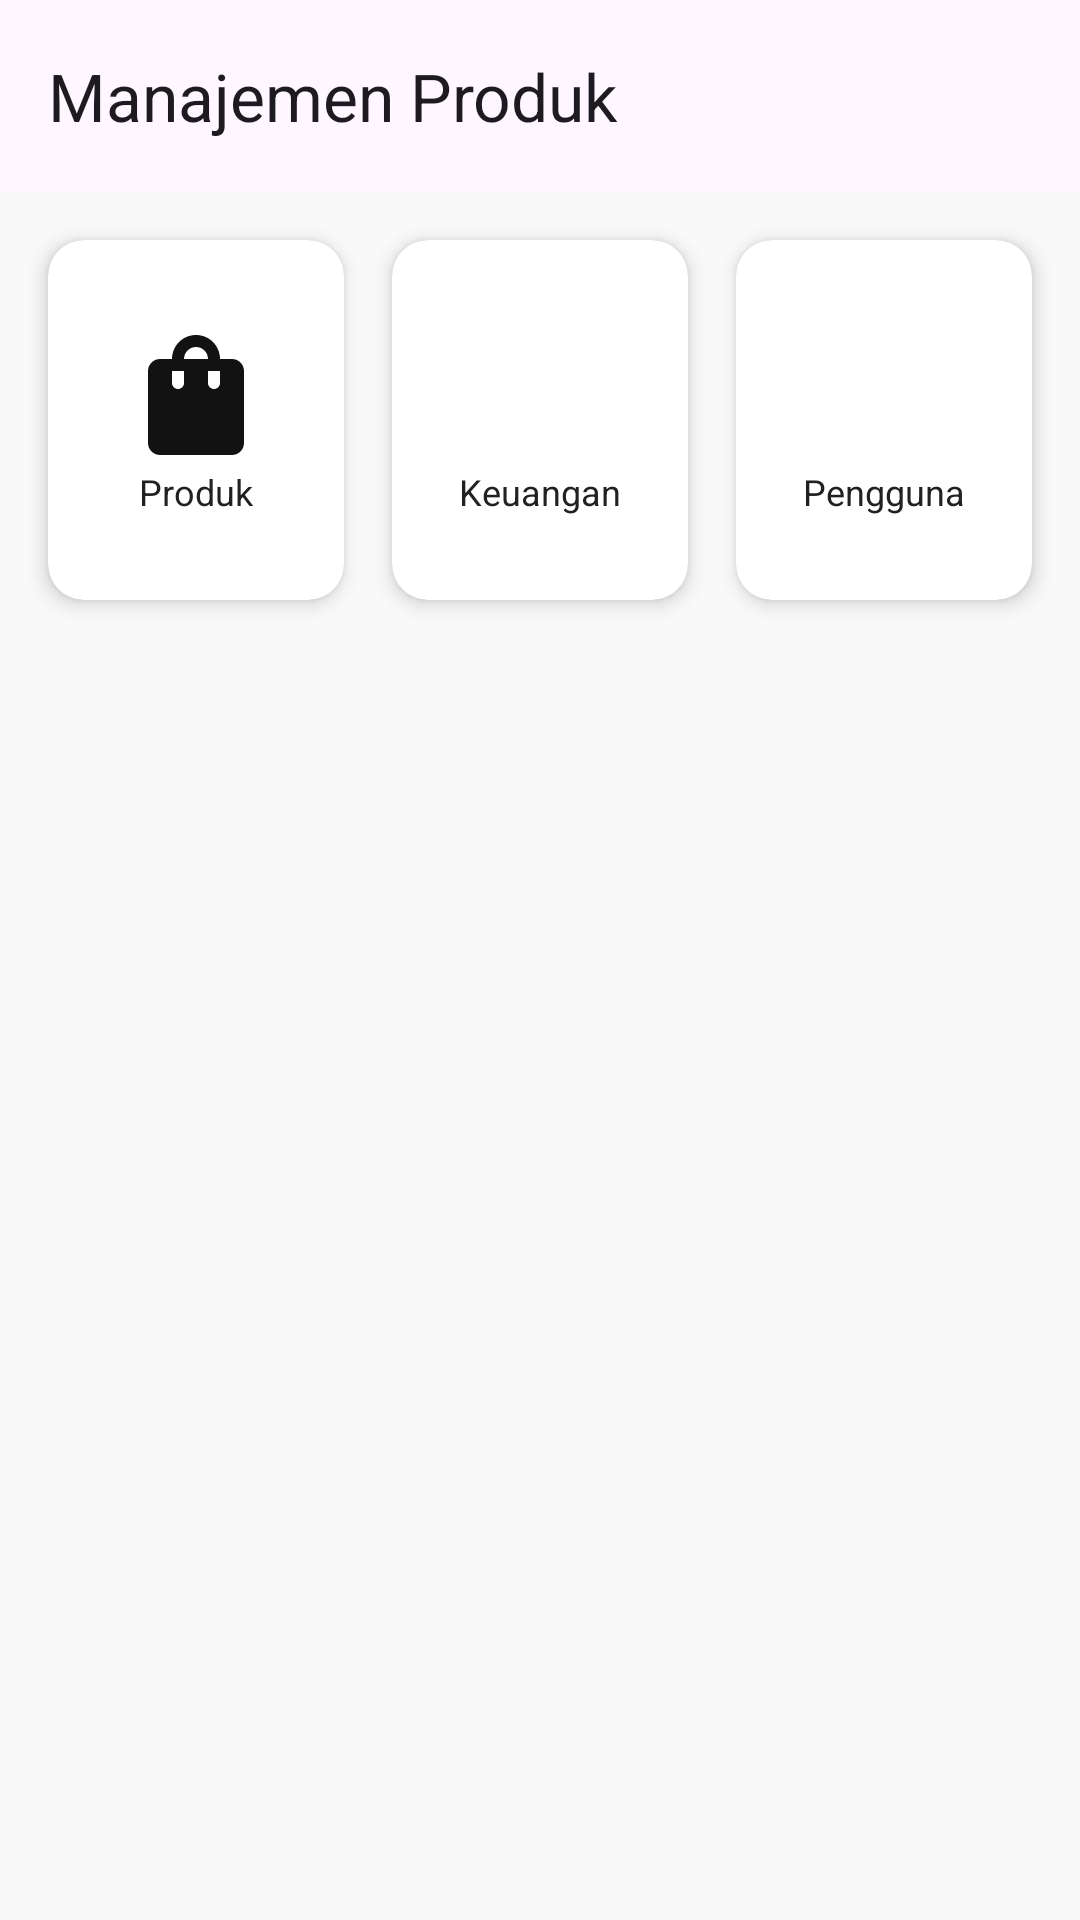

Android layout source for this screen:
<!-- AndroidManifest.xml: application theme Theme.Adminku -->
<!-- res/layout/fragment_home.xml -->
<?xml version="1.0" encoding="utf-8"?>
<androidx.coordinatorlayout.widget.CoordinatorLayout xmlns:android="http://schemas.android.com/apk/res/android"
    xmlns:tools="http://schemas.android.com/tools"
    android:layout_width="match_parent"
    android:layout_height="match_parent"
    xmlns:app="http://schemas.android.com/apk/res-auto"
    tools:context=".ui.fragments.HomeFragment">

    <com.google.android.material.appbar.AppBarLayout
        android:layout_width="match_parent"
        android:layout_height="wrap_content">

        <androidx.appcompat.widget.Toolbar
            android:id="@+id/toolbar"
            android:layout_width="match_parent"
            android:layout_height="?attr/actionBarSize"
            android:theme="@style/ThemeOverlay.Material3.ActionBar"
            app:layout_constraintTop_toTopOf="parent"
            app:title="@string/product_management" />

    </com.google.android.material.appbar.AppBarLayout>

    <androidx.core.widget.NestedScrollView
        android:layout_width="match_parent"
        android:layout_height="match_parent"
        app:layout_behavior="@string/appbar_scrolling_view_behavior">

        <LinearLayout
            android:layout_width="match_parent"
            android:layout_height="wrap_content"
            android:orientation="vertical">


            
            <LinearLayout
                android:layout_width="match_parent"
                android:layout_height="wrap_content"
                android:orientation="horizontal"
                android:padding="8dp">

                <androidx.cardview.widget.CardView
                    android:id="@+id/card_products"
                    style="@style/Widget.Beshopee.CardView"
                    android:layout_width="0dp"
                    android:layout_height="120dp"
                    android:layout_marginEnd="8dp"
                    android:layout_weight="1"
                    android:clickable="true"
                    android:focusable="true"
                    android:foreground="?attr/selectableItemBackground"
                    android:onClick="onProductsCardClick">

                    <LinearLayout
                        android:layout_width="match_parent"
                        android:layout_height="match_parent"
                        android:gravity="center"
                        android:orientation="vertical">

                        <ImageView
                            android:layout_width="48dp"
                            android:layout_height="48dp"
                            android:contentDescription="@string/products"
                            android:src="@drawable/ic_product"
                            app:tint="@color/icons" />

                        <TextView
                            android:layout_width="wrap_content"
                            android:layout_height="wrap_content"
                            android:text="@string/products"
                            android:textSize="12sp"
                            android:textColor="@color/primary_text" />

                    </LinearLayout>

                </androidx.cardview.widget.CardView>

                <androidx.cardview.widget.CardView
                    android:id="@+id/card_finance"
                    style="@style/Widget.Beshopee.CardView"
                    android:layout_width="0dp"
                    android:layout_height="120dp"
                    android:layout_marginStart="8dp"
                    android:layout_weight="1"
                    android:clickable="true"
                    android:focusable="true"
                    android:foreground="?attr/selectableItemBackground"
                    android:onClick="onFinanceCardClick">

                    <LinearLayout
                        android:layout_width="match_parent"
                        android:layout_height="match_parent"
                        android:gravity="center"
                        android:orientation="vertical">

                        <ImageView
                            android:layout_width="48dp"
                            android:layout_height="48dp"
                            android:contentDescription="@string/finance"
                            android:src="@drawable/ic_finance"
                            app:tint="@color/icons" />

                        <TextView
                            android:layout_width="wrap_content"
                            android:layout_height="wrap_content"
                            android:text="@string/finance"
                            android:textSize="12sp"
                            android:textColor="@color/primary_text" />

                    </LinearLayout>

                </androidx.cardview.widget.CardView>

                <androidx.cardview.widget.CardView
                    android:id="@+id/card_accounts"
                    style="@style/Widget.Beshopee.CardView"
                    android:layout_width="0dp"
                    android:layout_height="120dp"
                    android:layout_marginStart="8dp"
                    android:layout_weight="1"
                    android:clickable="true"
                    android:focusable="true"
                    android:foreground="?attr/selectableItemBackground"
                    android:onClick="onAccountsCardClick">

                    <LinearLayout
                        android:layout_width="match_parent"
                        android:layout_height="match_parent"
                        android:gravity="center"
                        android:orientation="vertical">

                        <ImageView
                            android:layout_width="48dp"
                            android:layout_height="48dp"
                            android:contentDescription="@string/accounts"
                            android:src="@drawable/ic_user"
                            app:tint="@color/icons" />

                        <TextView
                            android:layout_width="wrap_content"
                            android:layout_height="wrap_content"
                            android:text="@string/accounts"
                            android:textSize="12sp"
                            android:textColor="@color/primary_text" />

                    </LinearLayout>

                </androidx.cardview.widget.CardView>

            </LinearLayout>



        </LinearLayout>

    </androidx.core.widget.NestedScrollView>


</androidx.coordinatorlayout.widget.CoordinatorLayout>
<!-- resources referenced by this layout -->
<resources>
  <color name="icons">#121212</color>
  <color name="primary_text">#212121</color>
  <!-- drawable ic_product (drawable) -->
  <?xml version="1.0" encoding="utf-8"?>
  <vector android:height="24dp"
      android:tint="#FFFFFF"
      android:viewportHeight="24"
      android:viewportWidth="24"
      android:width="24dp"
      xmlns:android="http://schemas.android.com/apk/res/android">
      <path
          android:fillColor="@android:color/white"
          android:pathData="M18,6h-2c0,-2.21 -1.79,-4 -4,-4S8,3.79 8,6H6C4.9,6 4,6.9 4,8v12c0,1.1 0.9,2 2,2h12c1.1,0 2,-0.9 2,-2V8C20,6.9 19.1,6 18,6zM10,10c0,0.55 -0.45,1 -1,1s-1,-0.45 -1,-1V8h2V10zM12,4c1.1,0 2,0.9 2,2h-4C10,4.9 10.9,4 12,4zM16,10c0,0.55 -0.45,1 -1,1s-1,-0.45 -1,-1V8h2V10z" />
  </vector>
  <string name="accounts">Pengguna</string>
  <string name="finance">Keuangan</string>
  <string name="product_management">Manajemen Produk</string>
  <string name="products">Produk</string>
  <style name="Widget.Beshopee.CardView" parent="Widget.MaterialComponents.CardView">
          <item name="cardCornerRadius">12dp</item>
          <item name="cardBackgroundColor">@color/card_background</item>
          <item name="android:layout_margin">8dp</item>
          <item name="cardElevation">4dp</item>
      </style>
  <style name="Theme.Adminku" parent="Base.Theme.Adminku" />
  <color name="card_background">#FFFFFF</color>
  <style name="Base.Theme.Adminku" parent="Theme.Material3.DayNight.NoActionBar">
          
          <item name="colorPrimary">@color/primary</item>
          <item name="colorPrimaryVariant">@color/primary_dark</item>
          <item name="colorOnPrimary">@color/white</item>
          
          <item name="colorSecondary">@color/accent</item>
          <item name="colorSecondaryVariant">@color/accent</item>
          <item name="colorOnSecondary">@color/black</item>
          
          <item name="android:statusBarColor">?attr/colorPrimaryVariant</item>
          
          <item name="android:windowBackground">@color/background</item>
          <item name="materialCardViewStyle">@style/Widget.BDA.CardView</item>
          <item name="textInputStyle">@style/Widget.BDA.TextInputLayout</item>
          <item name="buttonStyle">@style/Widget.BDA.Button</item>
      </style>
  <color name="primary">#FF5722</color>
  <color name="primary_dark">#E64A19</color>
  <color name="white">#FFFFFF</color>
  <color name="accent">#FF5722</color>
  <color name="black">#000000</color>
  <color name="background">#F9F9F9</color>
  <style name="Widget.BDA.CardView" parent="Widget.MaterialComponents.CardView">
          <item name="cardElevation">2dp</item>
          <item name="cardCornerRadius">8dp</item>
          <item name="cardBackgroundColor">@color/card_background</item>
          <item name="contentPadding">16dp</item>
      </style>
  <style name="Widget.BDA.TextInputLayout" parent="Widget.MaterialComponents.TextInputLayout.OutlinedBox">
          <item name="boxCornerRadiusBottomEnd">8dp</item>
          <item name="boxCornerRadiusBottomStart">8dp</item>
          <item name="boxCornerRadiusTopEnd">8dp</item>
          <item name="boxCornerRadiusTopStart">8dp</item>
          <item name="boxStrokeColor">@color/primary</item>
          <item name="hintTextColor">@color/primary</item>
      </style>
  <style name="Widget.BDA.Button" parent="Widget.MaterialComponents.Button">
          <item name="android:textColor">@color/white</item>
          <item name="backgroundTint">@color/primary</item>
          <item name="cornerRadius">8dp</item>
      </style>
</resources>
